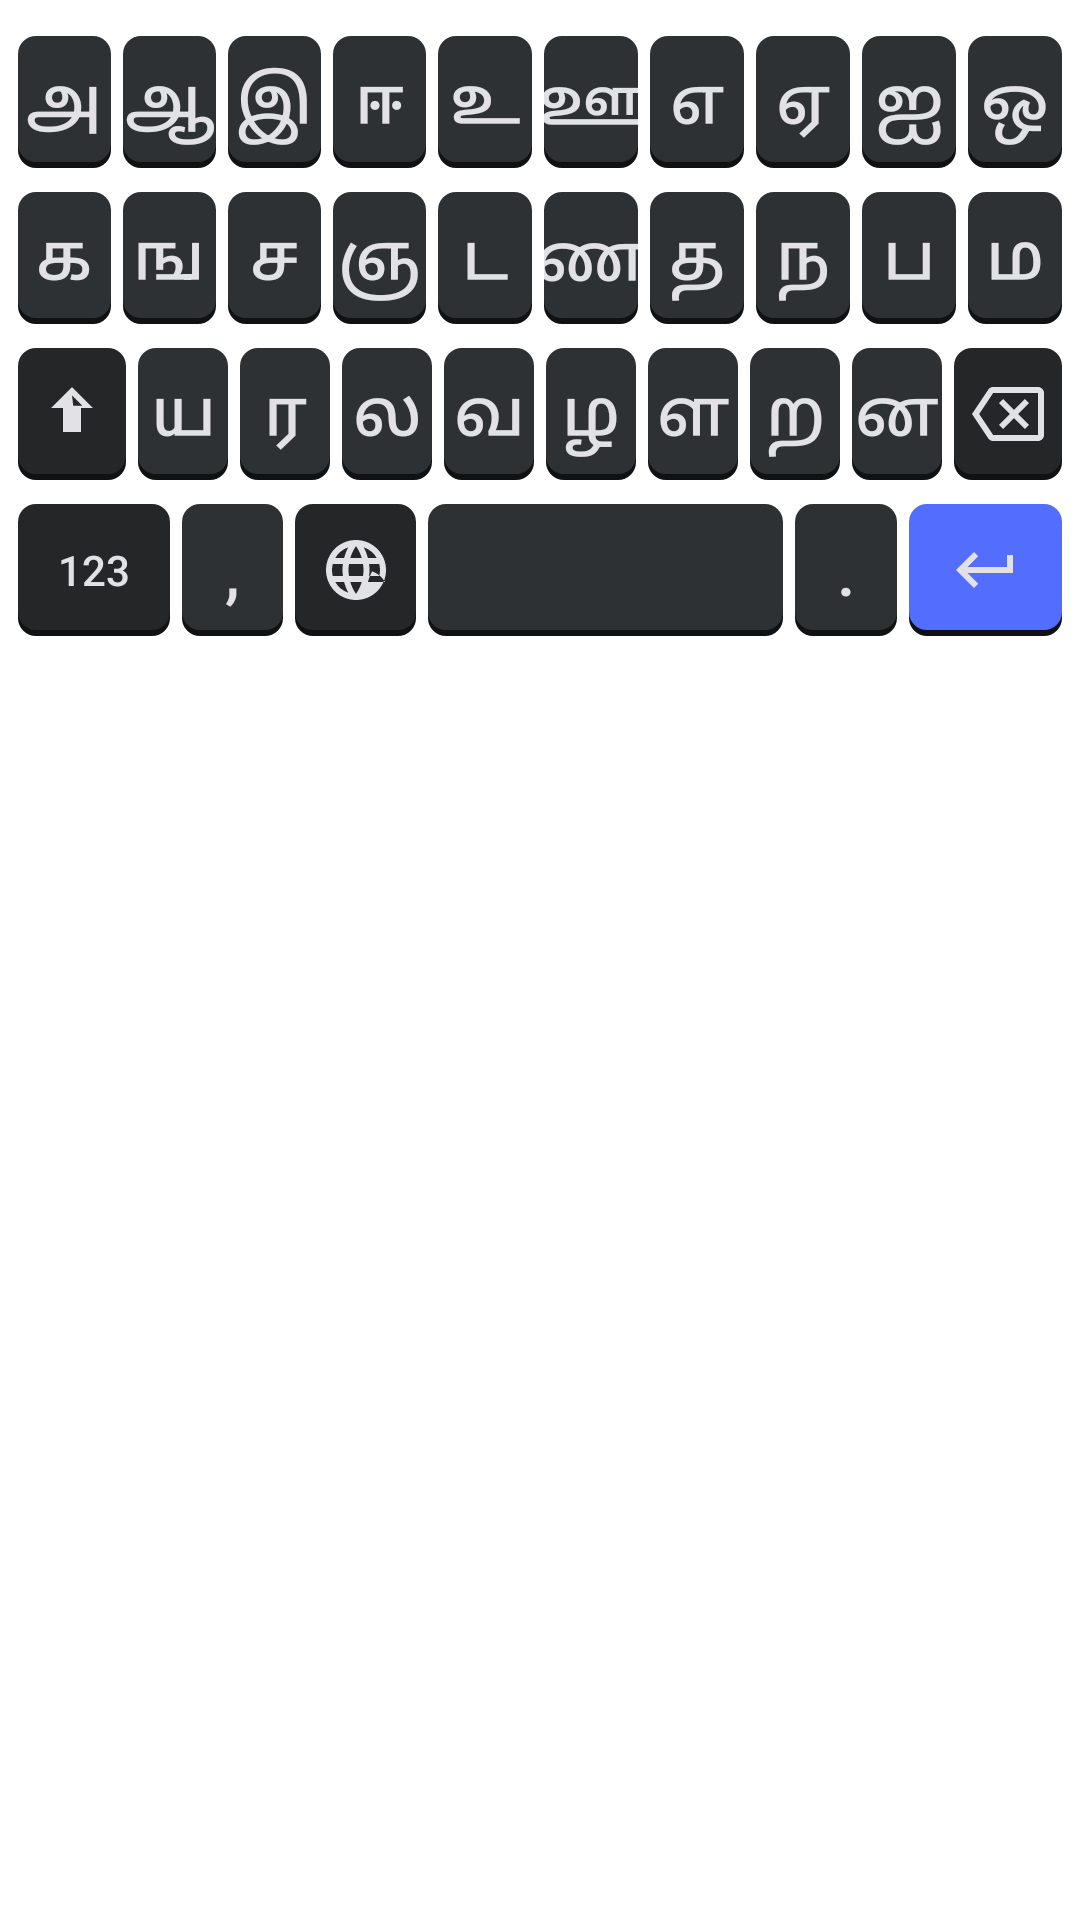

This screen was rendered from an Android layout file. Write that file and the resources it references.
<!-- AndroidManifest.xml: application theme Theme.ABCKeyboard -->
<!-- res/layout/layout_tamil.xml -->
<?xml version="1.0" encoding="utf-8"?>
<LinearLayout xmlns:android="http://schemas.android.com/apk/res/android"
    android:layout_width="match_parent"
    android:layout_height="wrap_content"
    android:orientation="vertical"
    android:paddingHorizontal="4dp"
    android:paddingVertical="8dp">

    
    <LinearLayout android:layout_width="match_parent" android:layout_height="52dp" android:orientation="horizontal">
        <Button style="@style/KeyStyle" android:text="அ" android:layout_weight="1" />
        <Button style="@style/KeyStyle" android:text="ஆ" android:layout_weight="1" />
        <Button style="@style/KeyStyle" android:text="இ" android:layout_weight="1" />
        <Button style="@style/KeyStyle" android:text="ஈ" android:layout_weight="1" />
        <Button style="@style/KeyStyle" android:text="உ" android:layout_weight="1" />
        <Button style="@style/KeyStyle" android:text="ஊ" android:layout_weight="1" />
        <Button style="@style/KeyStyle" android:text="எ" android:layout_weight="1" />
        <Button style="@style/KeyStyle" android:text="ஏ" android:layout_weight="1" />
        <Button style="@style/KeyStyle" android:text="ஐ" android:layout_weight="1" />
        <Button style="@style/KeyStyle" android:text="ஒ" android:layout_weight="1" />
    </LinearLayout>

    
    <LinearLayout android:layout_width="match_parent" android:layout_height="52dp" android:orientation="horizontal">
        <Button style="@style/KeyStyle" android:text="க" android:layout_weight="1" />
        <Button style="@style/KeyStyle" android:text="ங" android:layout_weight="1" />
        <Button style="@style/KeyStyle" android:text="ச" android:layout_weight="1" />
        <Button style="@style/KeyStyle" android:text="ஞ" android:layout_weight="1" />
        <Button style="@style/KeyStyle" android:text="ட" android:layout_weight="1" />
        <Button style="@style/KeyStyle" android:text="ண" android:layout_weight="1" />
        <Button style="@style/KeyStyle" android:text="த" android:layout_weight="1" />
        <Button style="@style/KeyStyle" android:text="ந" android:layout_weight="1" />
        <Button style="@style/KeyStyle" android:text="ப" android:layout_weight="1" />
        <Button style="@style/KeyStyle" android:text="ம" android:layout_weight="1" />
    </LinearLayout>

    
    <LinearLayout android:layout_width="match_parent" android:layout_height="52dp" android:orientation="horizontal">
        <ImageButton style="@style/KeyStyle.Special" android:src="@drawable/ic_shift" android:tag="⇧" android:layout_weight="1.2" android:scaleType="centerInside" android:tint="@color/text_color_dark" />
        <Button style="@style/KeyStyle" android:text="ய" android:layout_weight="1" />
        <Button style="@style/KeyStyle" android:text="ர" android:layout_weight="1" />
        <Button style="@style/KeyStyle" android:text="ல" android:layout_weight="1" />
        <Button style="@style/KeyStyle" android:text="வ" android:layout_weight="1" />
        <Button style="@style/KeyStyle" android:text="ழ" android:layout_weight="1" />
        <Button style="@style/KeyStyle" android:text="ள" android:layout_weight="1" />
        <Button style="@style/KeyStyle" android:text="ற" android:layout_weight="1" />
        <Button style="@style/KeyStyle" android:text="ன" android:layout_weight="1" />
        <ImageButton style="@style/KeyStyle.Special" android:src="@drawable/ic_backspace" android:tag="⌫" android:layout_weight="1.2" android:scaleType="centerInside" android:tint="@color/text_color_dark" />
    </LinearLayout>

    
    <LinearLayout android:layout_width="match_parent" android:layout_height="52dp" android:orientation="horizontal">
        <Button style="@style/KeyStyle.Special" android:text="123" android:layout_weight="1.5" />
        <Button style="@style/KeyStyle" android:text="," android:layout_weight="1" />
        <ImageButton style="@style/KeyStyle.Special" android:src="@drawable/ic_globe" android:tag="GLOBE" android:layout_weight="1.2" android:scaleType="centerInside" android:tint="@color/text_color_dark" />
        <Button style="@style/KeyStyle" android:text="SPACE" android:layout_weight="3.5" android:textColor="@android:color/transparent" />
        <Button style="@style/KeyStyle" android:text="." android:layout_weight="1" />
        <ImageButton style="@style/KeyStyle.Accent" android:src="@drawable/ic_enter" android:tag="ENTER" android:layout_weight="1.5" android:scaleType="centerInside" android:tint="@color/text_color_dark" />
    </LinearLayout>

</LinearLayout>
<!-- resources referenced by this layout -->
<resources>
  <color name="text_color_dark">#E2E2E6</color>
  <!-- drawable ic_backspace (drawable) -->
  <vector xmlns:android="http://schemas.android.com/apk/res/android"
      android:width="24dp"
      android:height="24dp"
      android:viewportWidth="24.0"
      android:viewportHeight="24.0">
      <path
          android:fillColor="#E2E2E6"
          android:pathData="M22,3H7C6.31,3 5.77,3.35 5.41,3.88L0,12L5.41,20.11C5.77,20.64 6.32,21 7,21H22C23.1,21 24,20.1 24,19V5C24,3.9 23.1,3 22,3ZM22,19H7.07L2.4,12L7.07,5H22V19ZM10.41,17L14,13.41L17.59,17L19,15.59L15.41,12L19,8.41L17.59,7L14,10.59L10.41,7L9,8.41L12.59,12L9,15.59L10.41,17Z" />
  </vector>
  <!-- drawable ic_enter (drawable) -->
  <vector xmlns:android="http://schemas.android.com/apk/res/android"
      android:width="24dp"
      android:height="24dp"
      android:viewportWidth="24.0"
      android:viewportHeight="24.0">
      <path
          android:fillColor="#E2E2E6"
          android:pathData="M19,7v4H5.83l3.58,-3.59L8,6l-6,6 6,6 1.41,-1.41L5.83,13H21V7z" />
  </vector>
  <!-- drawable ic_shift (drawable) -->
  <vector xmlns:android="http://schemas.android.com/apk/res/android"
      android:width="24dp"
      android:height="24dp"
      android:viewportWidth="24.0"
      android:viewportHeight="24.0">
      <path
          android:fillColor="#E2E2E6"
          android:pathData="M15,18v-8h3.99L12,3 5.01,10H9v8h6zM12,5.83l3.41,3.41L14,9.24H10v6h4V9.24l-1.41,1.41z" />
  </vector>
  <style name="KeyStyle" parent="Widget.AppCompat.Button.Borderless">
          <item name="android:layout_width">0dp</item>
          <item name="android:layout_height">match_parent</item>
          <item name="android:layout_marginHorizontal">2dp</item>
          <item name="android:layout_marginVertical">4dp</item>
          <item name="android:background">@drawable/key_bg</item>
          <item name="android:textColor">@color/text_color_dark</item>
          <item name="android:textSize">22sp</item>
          <item name="android:fontFamily">sans-serif-medium</item>
          <item name="android:textAllCaps">false</item>
      </style>
  <style name="KeyStyle.Accent">
          <item name="android:background">@drawable/key_bg_accent</item>
      </style>
  <style name="KeyStyle.Special">
          <item name="android:background">@drawable/key_bg_special</item>
          <item name="android:textSize">14sp</item>
      </style>
  <style name="Theme.ABCKeyboard" parent="Theme.MaterialComponents.DayNight.NoActionBar">
          <item name="colorPrimary">@color/accent_color</item>
          <item name="colorPrimaryVariant">@color/accent_pressed</item>
          <item name="colorOnPrimary">#FFFFFF</item>
      </style>
  <!-- drawable key_bg (drawable) -->
  <?xml version="1.0" encoding="utf-8"?>
  <selector xmlns:android="http://schemas.android.com/apk/res/android">
      <item android:state_pressed="true">
          <shape android:shape="rectangle">
              <solid android:color="@color/key_pressed_dark" />
              <corners android:radius="6dp" />
          </shape>
      </item>
      <item>
          <layer-list>
              
              <item android:top="2dp">
                  <shape android:shape="rectangle">
                      <solid android:color="@color/key_shadow_dark" />
                      <corners android:radius="6dp" />
                  </shape>
              </item>
              
              <item android:bottom="2dp">
                  <shape android:shape="rectangle">
                      <solid android:color="@color/key_normal_dark" />
                      <corners android:radius="6dp" />
                  </shape>
              </item>
          </layer-list>
      </item>
  </selector>
  <color name="accent_color">#536DFE</color>
  <color name="accent_pressed">#3D5AFE</color>
  <color name="key_pressed_dark">#414446</color>
  <color name="key_shadow_dark">#0F1112</color>
  <color name="key_normal_dark">#2E3133</color>
  <color name="special_key_dark">#242628</color>
</resources>
